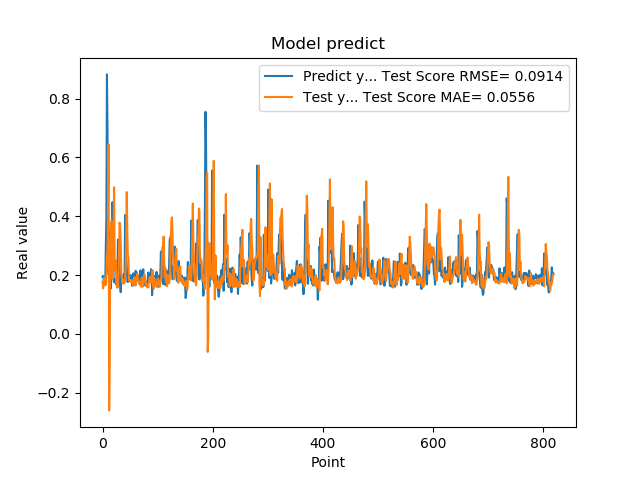

Values plotted in this chart, from the file beside it:
1.941800117492676059e-01, 1.775585637728882560e-01
1.970258951187133512e-01, 1.544065040096399555e-01
1.859861761331558505e-01, 1.732610951919346109e-01
1.705197989940643033e-01, 1.906530264591619894e-01
1.844120919704437256e-01, 1.745889773188471494e-01
1.779371052980423251e-01, 1.650272609271272728e-01
3.004232645034790039e-01, 1.667362849240751344e-01
3.969086110591887873e-01, 2.017665488670522256e-01
8.820003867149353027e-01, 2.717422036614895453e-01
6.841114759445190430e-01, 2.771878966780351727e-01
2.116497457027435580e-01, 4.453614136345038221e-01
2.014262527227401733e-01, 6.448478913181093786e-01
2.061583995819092074e-01, -2.602701925445661812e-01
3.160260915756225586e-01, -7.516152864646809262e-02
3.489396274089813232e-01, 2.973602501774985085e-01
1.544443815946578979e-01, 3.007088810579559013e-01
1.959947794675827026e-01, 3.833682728886836366e-01
1.894801408052444180e-01, 2.722439156788751258e-01
4.474425017833709162e-01, 1.864331145681505653e-01
3.771362304687500555e-01, 2.829197006923042657e-01
1.889318972826004028e-01, 3.489318611981169216e-01
1.752775162458419522e-01, 4.983341290838418369e-01
1.822472065687180121e-01, 2.511040591239719899e-01
1.866402029991149902e-01, 2.122622576947864603e-01
1.715678423643112183e-01, 2.496784239237170577e-01
1.676391065120696744e-01, 1.736797501006348554e-01
1.773854047060013095e-01, 1.656573316278797392e-01
1.872433423995972235e-01, 1.568323180979221965e-01
3.204146027565002441e-01, 1.641216228738810179e-01
3.134283721446990967e-01, 2.050343572247583790e-01
3.171058297157288153e-01, 2.799528923409049797e-01
2.202603369951247891e-01, 3.777625705799165790e-01
1.659800857305526733e-01, 3.624093368726562514e-01
1.415748745203018188e-01, 3.143774713988298775e-01
1.852595061063766479e-01, 2.106762935387594959e-01
1.814238876104354858e-01, 1.961571977008511880e-01
1.905867606401443481e-01, 1.743839928850379750e-01
1.810430586338043213e-01, 1.855144604347252202e-01
1.954265981912612915e-01, 1.710652326412337998e-01
2.029463946819305142e-01, 1.739693368054300304e-01
1.862521618604660034e-01, 1.742463725995677393e-01
4.038094580173492432e-01, 1.878566509884623537e-01
3.743042349815369207e-01, 2.288075901412195690e-01
2.572054266929626465e-01, 3.355067656722536262e-01
2.253161966800689420e-01, 4.819350434355482160e-01
1.787700653076171875e-01, 3.458697499033092093e-01
1.761920750141143799e-01, 2.652961885770349637e-01
1.861467957496643066e-01, 2.570464728698348411e-01
1.954011768102645874e-01, 1.818716715222510882e-01
1.907722949981689176e-01, 1.828032397148667276e-01
1.898660957813262939e-01, 1.785820158442763539e-01
2.001174986362457275e-01, 1.780615494006514976e-01
1.922753006219863892e-01, 1.751683708224985592e-01
1.810636967420578003e-01, 1.816139841677676114e-01
1.635809391736984530e-01, 1.820244510514225367e-01
1.916799396276473999e-01, 1.715721660282294725e-01
2.058236002922058105e-01, 1.639984894037410379e-01
1.857409924268722812e-01, 1.707909286821663597e-01
1.752161234617233276e-01, 1.924365185751915341e-01
1.845117062330245972e-01, 1.801639913949712457e-01
2.143009155988692682e-01, 1.644078194707060125e-01
... 759 more rows
